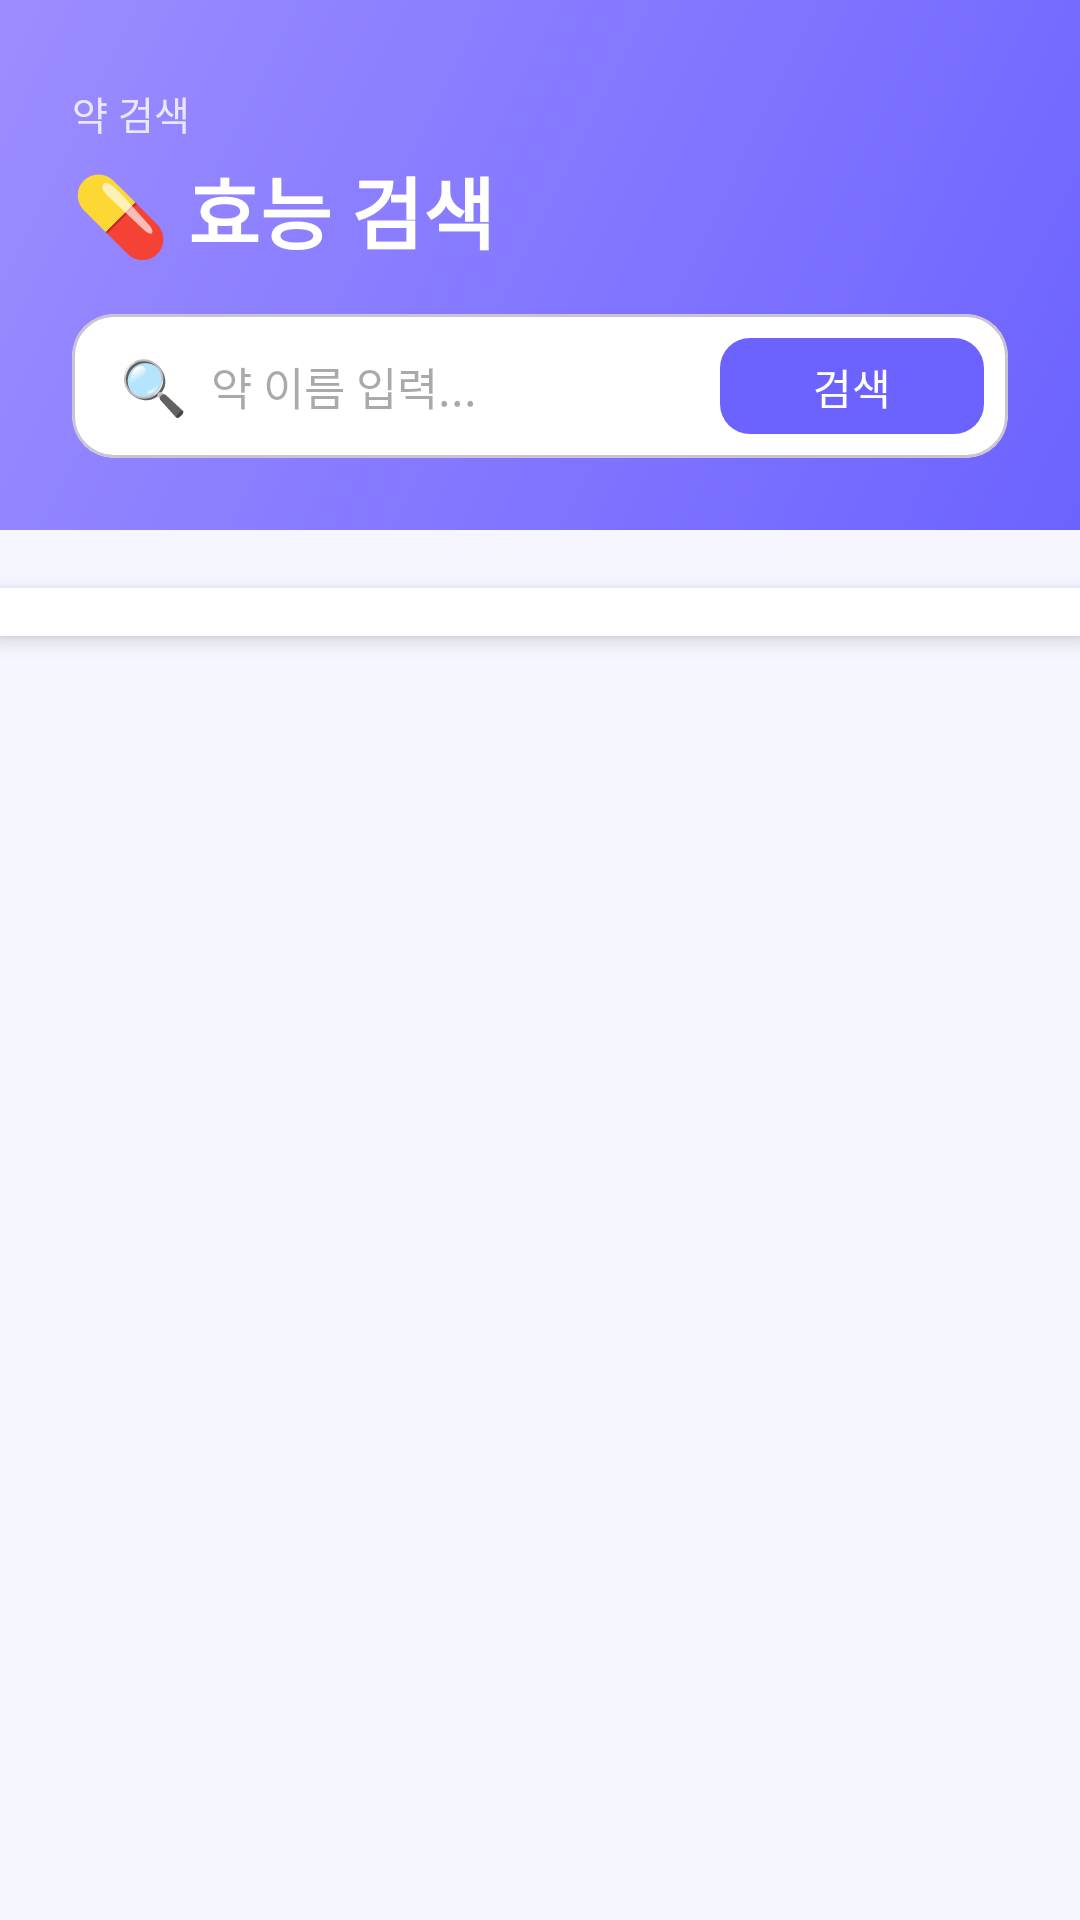

This screen was rendered from an Android layout file. Write that file and the resources it references.
<!-- AndroidManifest.xml: application theme Theme.YakYakYak -->
<!-- res/layout/fragment_search.xml -->
<?xml version="1.0" encoding="utf-8"?>
<androidx.coordinatorlayout.widget.CoordinatorLayout
    xmlns:android="http://schemas.android.com/apk/res/android"
    xmlns:app="http://schemas.android.com/apk/res-auto"
    android:layout_width="match_parent"
    android:layout_height="match_parent"
    android:background="@color/background">

    
    <LinearLayout
        android:id="@+id/layout_header"
        android:layout_width="match_parent"
        android:layout_height="wrap_content"
        android:orientation="vertical"
        android:background="@drawable/bg_gradient_header"
        android:paddingStart="24dp"
        android:paddingEnd="24dp"
        android:paddingTop="28dp"
        android:paddingBottom="24dp">

        <TextView
            android:layout_width="wrap_content"
            android:layout_height="wrap_content"
            android:text="약 검색"
            android:textSize="13sp"
            android:textColor="#CCFFFFFF" />

        <TextView
            android:layout_width="wrap_content"
            android:layout_height="wrap_content"
            android:text="💊 효능 검색"
            android:textSize="26sp"
            android:textStyle="bold"
            android:textColor="#FFFFFF"
            android:layout_marginTop="4dp" />

        
        <com.google.android.material.card.MaterialCardView
            android:layout_width="match_parent"
            android:layout_height="wrap_content"
            android:layout_marginTop="16dp"
            app:cardCornerRadius="14dp"
            app:cardElevation="0dp"
            app:cardBackgroundColor="#FFFFFF">

            <LinearLayout
                android:layout_width="match_parent"
                android:layout_height="wrap_content"
                android:orientation="horizontal"
                android:gravity="center_vertical"
                android:paddingStart="16dp"
                android:paddingEnd="8dp"
                android:paddingTop="4dp"
                android:paddingBottom="4dp">

                <TextView
                    android:layout_width="wrap_content"
                    android:layout_height="wrap_content"
                    android:text="🔍"
                    android:textSize="18sp"
                    android:paddingEnd="8dp" />

                <EditText
                    android:id="@+id/et_search"
                    android:layout_width="0dp"
                    android:layout_height="wrap_content"
                    android:layout_weight="1"
                    android:hint="약 이름 입력..."
                    android:textSize="15sp"
                    android:background="@null"
                    android:maxLines="1"
                    android:imeOptions="actionDone"
                    android:inputType="text" />

                <com.google.android.material.button.MaterialButton
                    android:id="@+id/btn_search"
                    android:layout_width="wrap_content"
                    android:layout_height="40dp"
                    android:text="검색"
                    android:textSize="14sp"
                    android:paddingStart="16dp"
                    android:paddingEnd="16dp"
                    app:cornerRadius="10dp"
                    style="@style/Widget.Material3.Button" />

            </LinearLayout>
        </com.google.android.material.card.MaterialCardView>

    </LinearLayout>

    
    <HorizontalScrollView
        android:id="@+id/scroll_choseong"
        android:layout_width="match_parent"
        android:layout_height="wrap_content"
        android:layout_marginTop="196dp"
        android:scrollbars="none"
        android:background="@color/card_background"
        android:elevation="4dp">

        <LinearLayout
            android:id="@+id/layout_choseong"
            android:layout_width="wrap_content"
            android:layout_height="wrap_content"
            android:orientation="horizontal"
            android:paddingStart="12dp"
            android:paddingEnd="12dp"
            android:paddingTop="8dp"
            android:paddingBottom="8dp" />

    </HorizontalScrollView>

    
    <androidx.core.widget.NestedScrollView
        android:layout_width="match_parent"
        android:layout_height="match_parent"
        android:layout_marginTop="248dp">

        <LinearLayout
            android:layout_width="match_parent"
            android:layout_height="wrap_content"
            android:orientation="vertical"
            android:paddingBottom="24dp">

            
            <ProgressBar
                android:id="@+id/progress_loading"
                android:layout_width="wrap_content"
                android:layout_height="wrap_content"
                android:layout_gravity="center"
                android:layout_marginTop="40dp"
                android:visibility="gone"
                android:indeterminateTint="@color/primary" />

            
            <LinearLayout
                android:id="@+id/layout_empty"
                android:layout_width="match_parent"
                android:layout_height="wrap_content"
                android:orientation="vertical"
                android:gravity="center"
                android:padding="48dp"
                android:visibility="gone">

                <TextView
                    android:layout_width="wrap_content"
                    android:layout_height="wrap_content"
                    android:text="🔍"
                    android:textSize="52sp"
                    android:gravity="center" />

                <TextView
                    android:id="@+id/tv_empty_title"
                    android:layout_width="wrap_content"
                    android:layout_height="wrap_content"
                    android:text="검색 결과 없음"
                    android:textSize="17sp"
                    android:textStyle="bold"
                    android:textColor="@color/text_primary"
                    android:gravity="center"
                    android:layout_marginTop="12dp" />

                <TextView
                    android:id="@+id/tv_empty_sub"
                    android:layout_width="wrap_content"
                    android:layout_height="wrap_content"
                    android:text="다른 이름으로 검색해보세요"
                    android:textSize="13sp"
                    android:textColor="@color/text_secondary"
                    android:gravity="center"
                    android:layout_marginTop="6dp" />

            </LinearLayout>

            
            <androidx.recyclerview.widget.RecyclerView
                android:id="@+id/recycler_search"
                android:layout_width="match_parent"
                android:layout_height="wrap_content"
                android:paddingStart="16dp"
                android:paddingEnd="16dp"
                android:paddingTop="8dp"
                android:clipToPadding="false"
                android:nestedScrollingEnabled="false"
                android:visibility="gone" />

        </LinearLayout>
    </androidx.core.widget.NestedScrollView>

</androidx.coordinatorlayout.widget.CoordinatorLayout>
<!-- resources referenced by this layout -->
<resources>
  <color name="background">#F5F6FF</color>
  <color name="card_background">#FFFFFF</color>
  <color name="primary">#6C63FF</color>
  <color name="text_primary">#1A1A2E</color>
  <color name="text_secondary">#6B7280</color>
  <!-- drawable bg_gradient_header (drawable) -->
  <?xml version="1.0" encoding="utf-8"?>
  <shape xmlns:android="http://schemas.android.com/apk/res/android">
      <gradient
          android:startColor="#6C63FF"
          android:endColor="#9C8DFF"
          android:angle="135"
          android:type="linear" />
      <corners android:radius="0dp" />
  </shape>
  <style name="Theme.YakYakYak" parent="Theme.Material3.DayNight.NoActionBar">
          <item name="colorPrimary">@color/primary</item>
          <item name="colorPrimaryVariant">@color/primary_dark</item>
          <item name="colorOnPrimary">@android:color/white</item>
          <item name="colorSecondary">@color/accent_teal</item>
          <item name="colorOnSecondary">@android:color/white</item>
          <item name="android:statusBarColor" tools:targetApi="l">@color/primary</item>
          <item name="android:windowBackground">@color/background</item>
          <item name="android:fontFamily">sans-serif</item>
      </style>
  <color name="primary_dark">#4A43CC</color>
  <color name="accent_teal">#00C9A7</color>
</resources>
